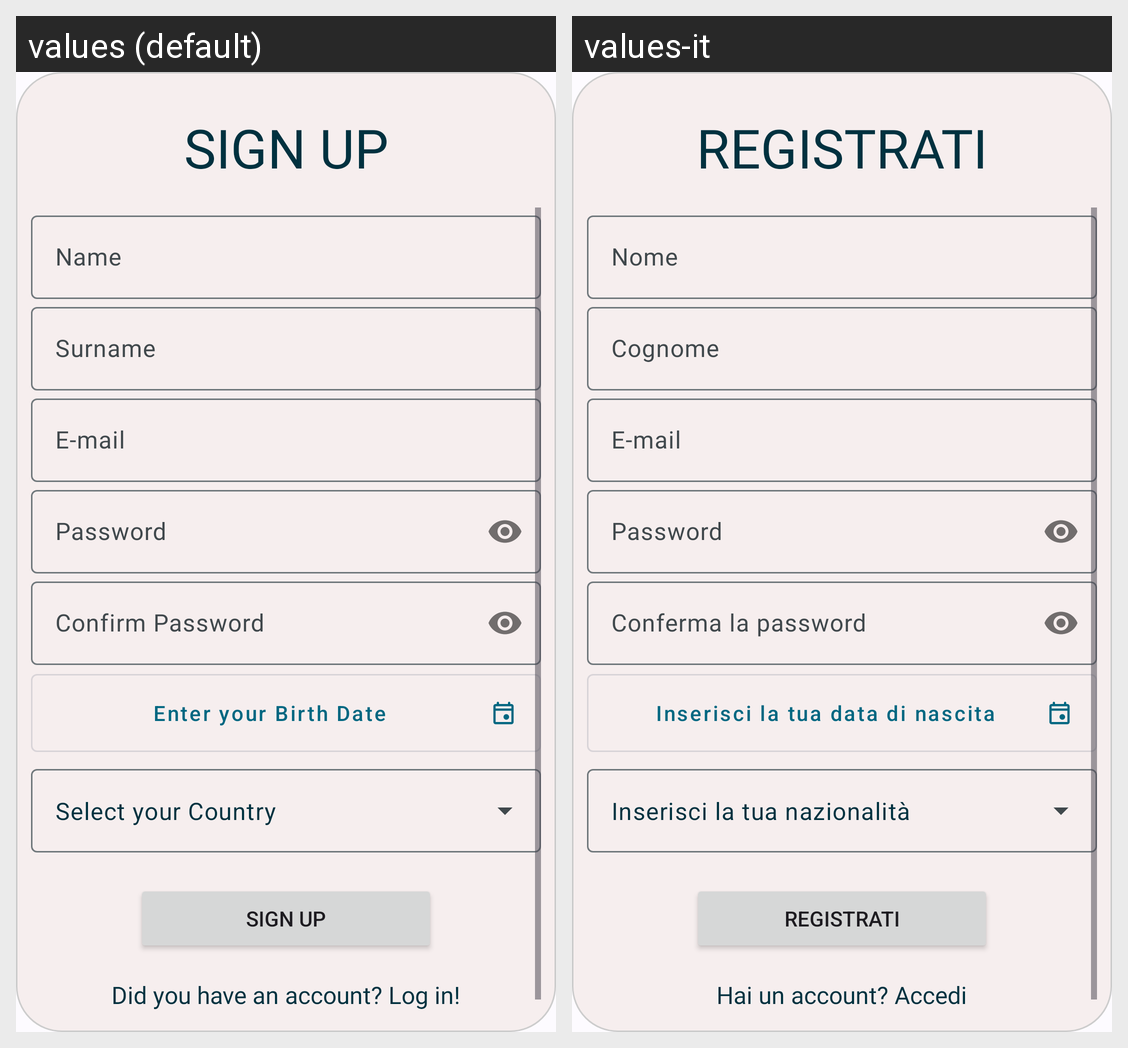

Strings drawn on this Android screen and how each of the app's shown locales translates them:
Android screen res/layout/register_fragment_layout.xml rendered under 2 locales, left to right: values (default), values-it. Device: Nexus 5 (rendered at 1080×1920; each locale shown at half size, 540×960, under a caption strip naming it); theme Base.Theme.AsilApp.
Strings drawn on this screen, with the default value and each locale's value (text and hints the layout hard-codes, and strings that could not be matched under every locale, appear in the picture but are not listed):

sign_up
  values: SIGN UP
  values-it: REGISTRATI

name
  values: Name
  values-it: Nome

surname
  values: Surname
  values-it: Cognome

confirm_password
  values: Confirm Password
  values-it: Conferma la password

birth_date
  values: Enter your Birth Date
  values-it: Inserisci la tua data di nascita

select_your_country
  values: Select your Country
  values-it: Inserisci la tua nazionalità

login
  values: Did you have an account? Log in!
  values-it: Hai un account? Accedi
